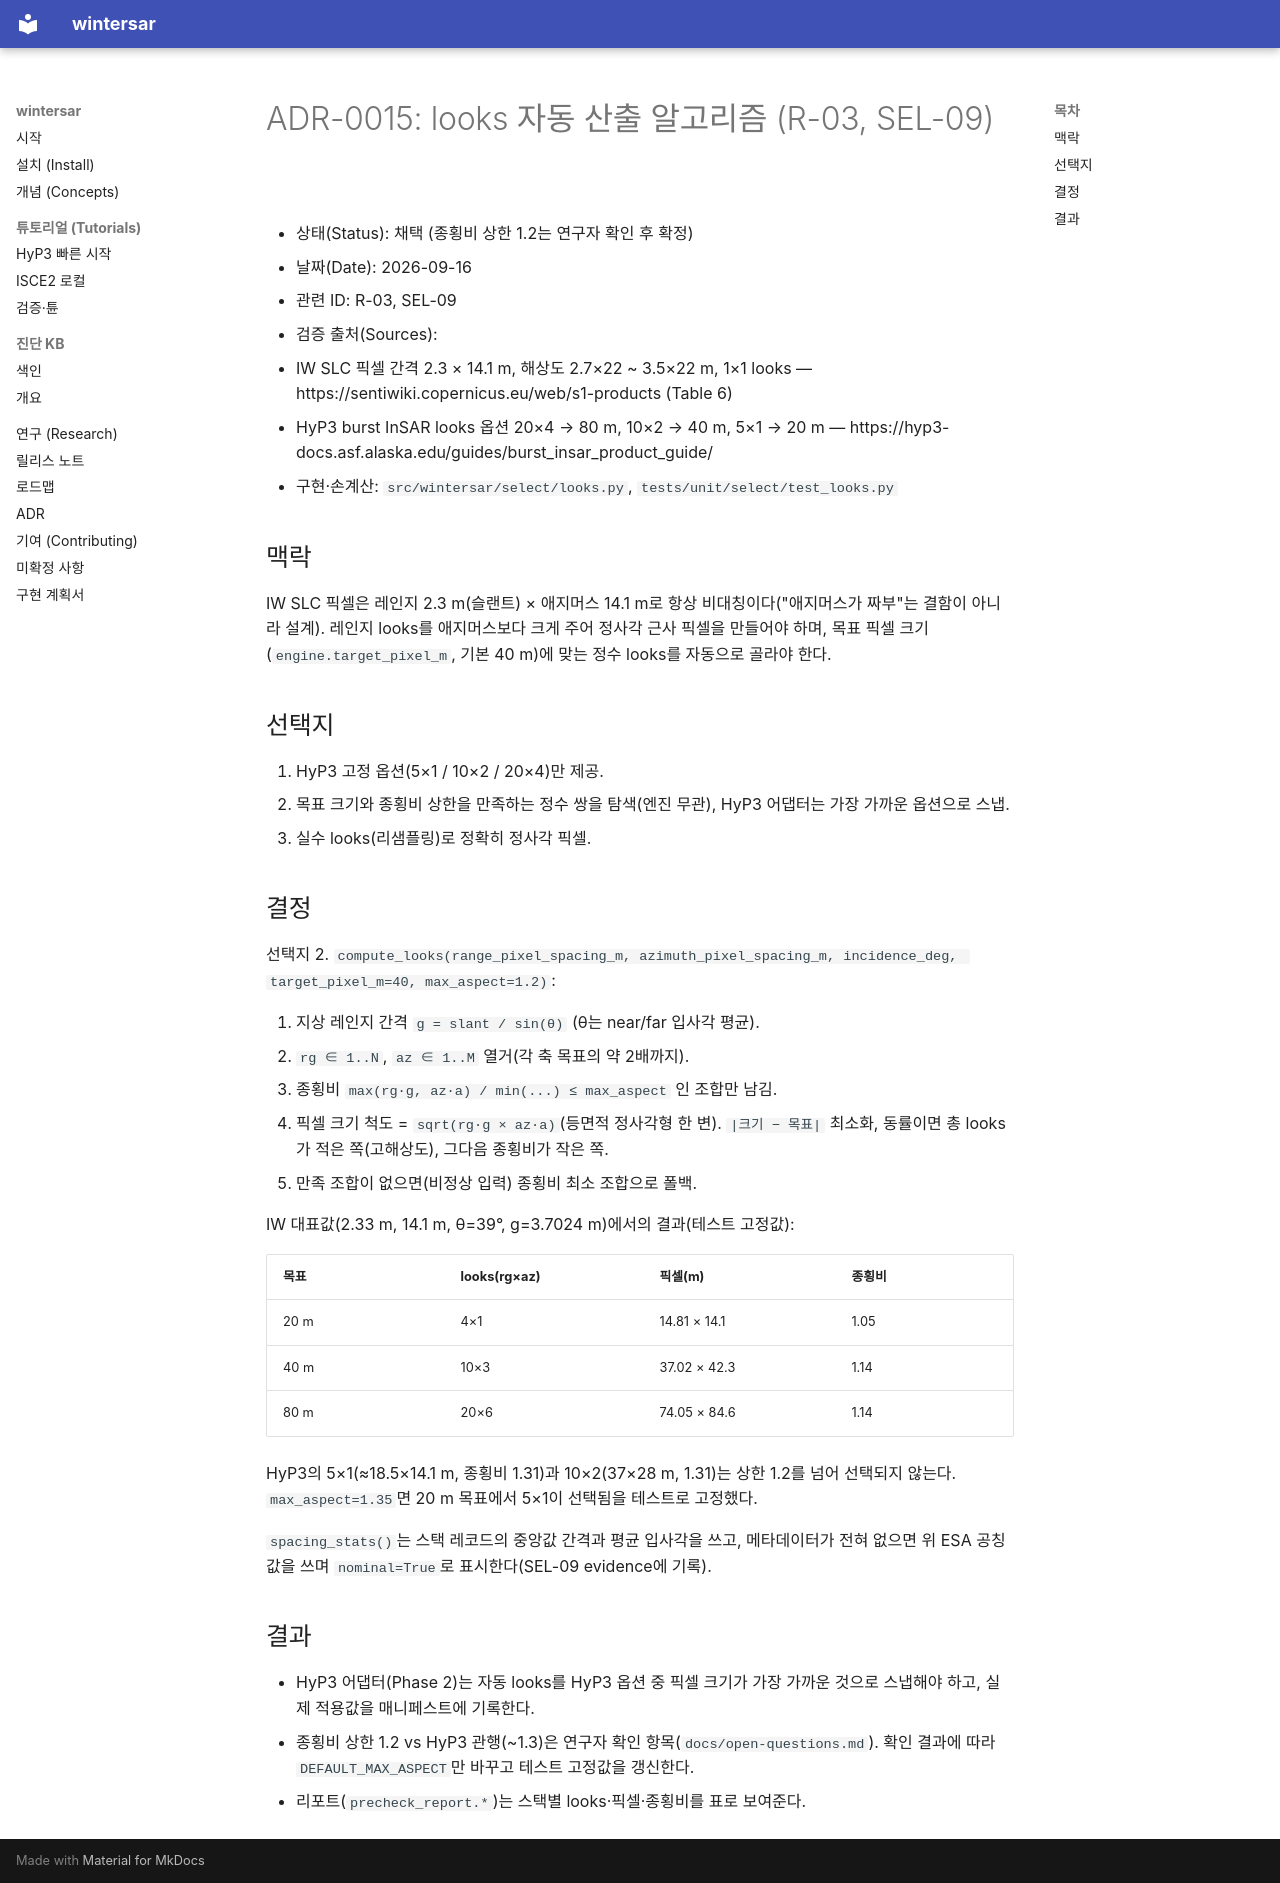

repository: taylor224/WinterSAR · page: adr/0015-looks-selection-algorithm/index.html · generator: mkdocs

# ADR-0015: looks 자동 산출 알고리즘 (R-03, SEL-09)

- 상태(Status): 채택 (종횡비 상한 1.2는 연구자 확인 후 확정)
- 날짜(Date): 2026-09-16
- 관련 ID: R-03, SEL-09
- 검증 출처(Sources):
  - IW SLC 픽셀 간격 2.3 × 14.1 m, 해상도 2.7×22 ~ 3.5×22 m, 1×1 looks — https://sentiwiki.copernicus.eu/web/s1-products (Table 6)
  - HyP3 burst InSAR looks 옵션 20×4 → 80 m, 10×2 → 40 m, 5×1 → 20 m — https://hyp3-docs.asf.alaska.edu/guides/burst_insar_product_guide/
  - 구현·손계산: `src/wintersar/select/looks.py`, `tests/unit/select/test_looks.py`

## 맥락

IW SLC 픽셀은 레인지 2.3 m(슬랜트) × 애지머스 14.1 m로 항상 비대칭이다("애지머스가 짜부"는 결함이 아니라 설계).
레인지 looks를 애지머스보다 크게 주어 정사각 근사 픽셀을 만들어야 하며, 목표 픽셀 크기(`engine.target_pixel_m`, 기본 40 m)에 맞는 정수 looks를 자동으로 골라야 한다.

## 선택지

1. HyP3 고정 옵션(5×1 / 10×2 / 20×4)만 제공.
2. 목표 크기와 종횡비 상한을 만족하는 정수 쌍을 탐색(엔진 무관), HyP3 어댑터는 가장 가까운 옵션으로 스냅.
3. 실수 looks(리샘플링)로 정확히 정사각 픽셀.

## 결정

선택지 2. `compute_looks(range_pixel_spacing_m, azimuth_pixel_spacing_m, incidence_deg, target_pixel_m=40, max_aspect=1.2)`:

1. 지상 레인지 간격 `g = slant / sin(θ)` (θ는 near/far 입사각 평균).
2. `rg ∈ 1..N`, `az ∈ 1..M` 열거(각 축 목표의 약 2배까지).
3. 종횡비 `max(rg·g, az·a) / min(...) ≤ max_aspect` 인 조합만 남김.
4. 픽셀 크기 척도 = `sqrt(rg·g × az·a)`(등면적 정사각형 한 변). `|크기 − 목표|` 최소화, 동률이면 총 looks가 적은 쪽(고해상도), 그다음 종횡비가 작은 쪽.
5. 만족 조합이 없으면(비정상 입력) 종횡비 최소 조합으로 폴백.

IW 대표값(2.33 m, 14.1 m, θ=39°, g=3.7024 m)에서의 결과(테스트 고정값):

| 목표 | looks(rg×az) | 픽셀(m) | 종횡비 |
|---|---|---|---|
| 20 m | 4×1 | 14.81 × 14.1 | 1.05 |
| 40 m | 10×3 | 37.02 × 42.3 | 1.14 |
| 80 m | 20×6 | 74.05 × 84.6 | 1.14 |

HyP3의 5×1(≈18.5×14.1 m, 종횡비 1.31)과 10×2(37×28 m, 1.31)는 상한 1.2를 넘어 선택되지 않는다. `max_aspect=1.35`면 20 m 목표에서 5×1이 선택됨을 테스트로 고정했다.

`spacing_stats()`는 스택 레코드의 중앙값 간격과 평균 입사각을 쓰고, 메타데이터가 전혀 없으면 위 ESA 공칭값을 쓰며 `nominal=True`로 표시한다(SEL-09 evidence에 기록).

## 결과

- HyP3 어댑터(Phase 2)는 자동 looks를 HyP3 옵션 중 픽셀 크기가 가장 가까운 것으로 스냅해야 하고, 실제 적용값을 매니페스트에 기록한다.
- 종횡비 상한 1.2 vs HyP3 관행(~1.3)은 연구자 확인 항목(`docs/open-questions.md`). 확인 결과에 따라 `DEFAULT_MAX_ASPECT`만 바꾸고 테스트 고정값을 갱신한다.
- 리포트(`precheck_report.*`)는 스택별 looks·픽셀·종횡비를 표로 보여준다.
